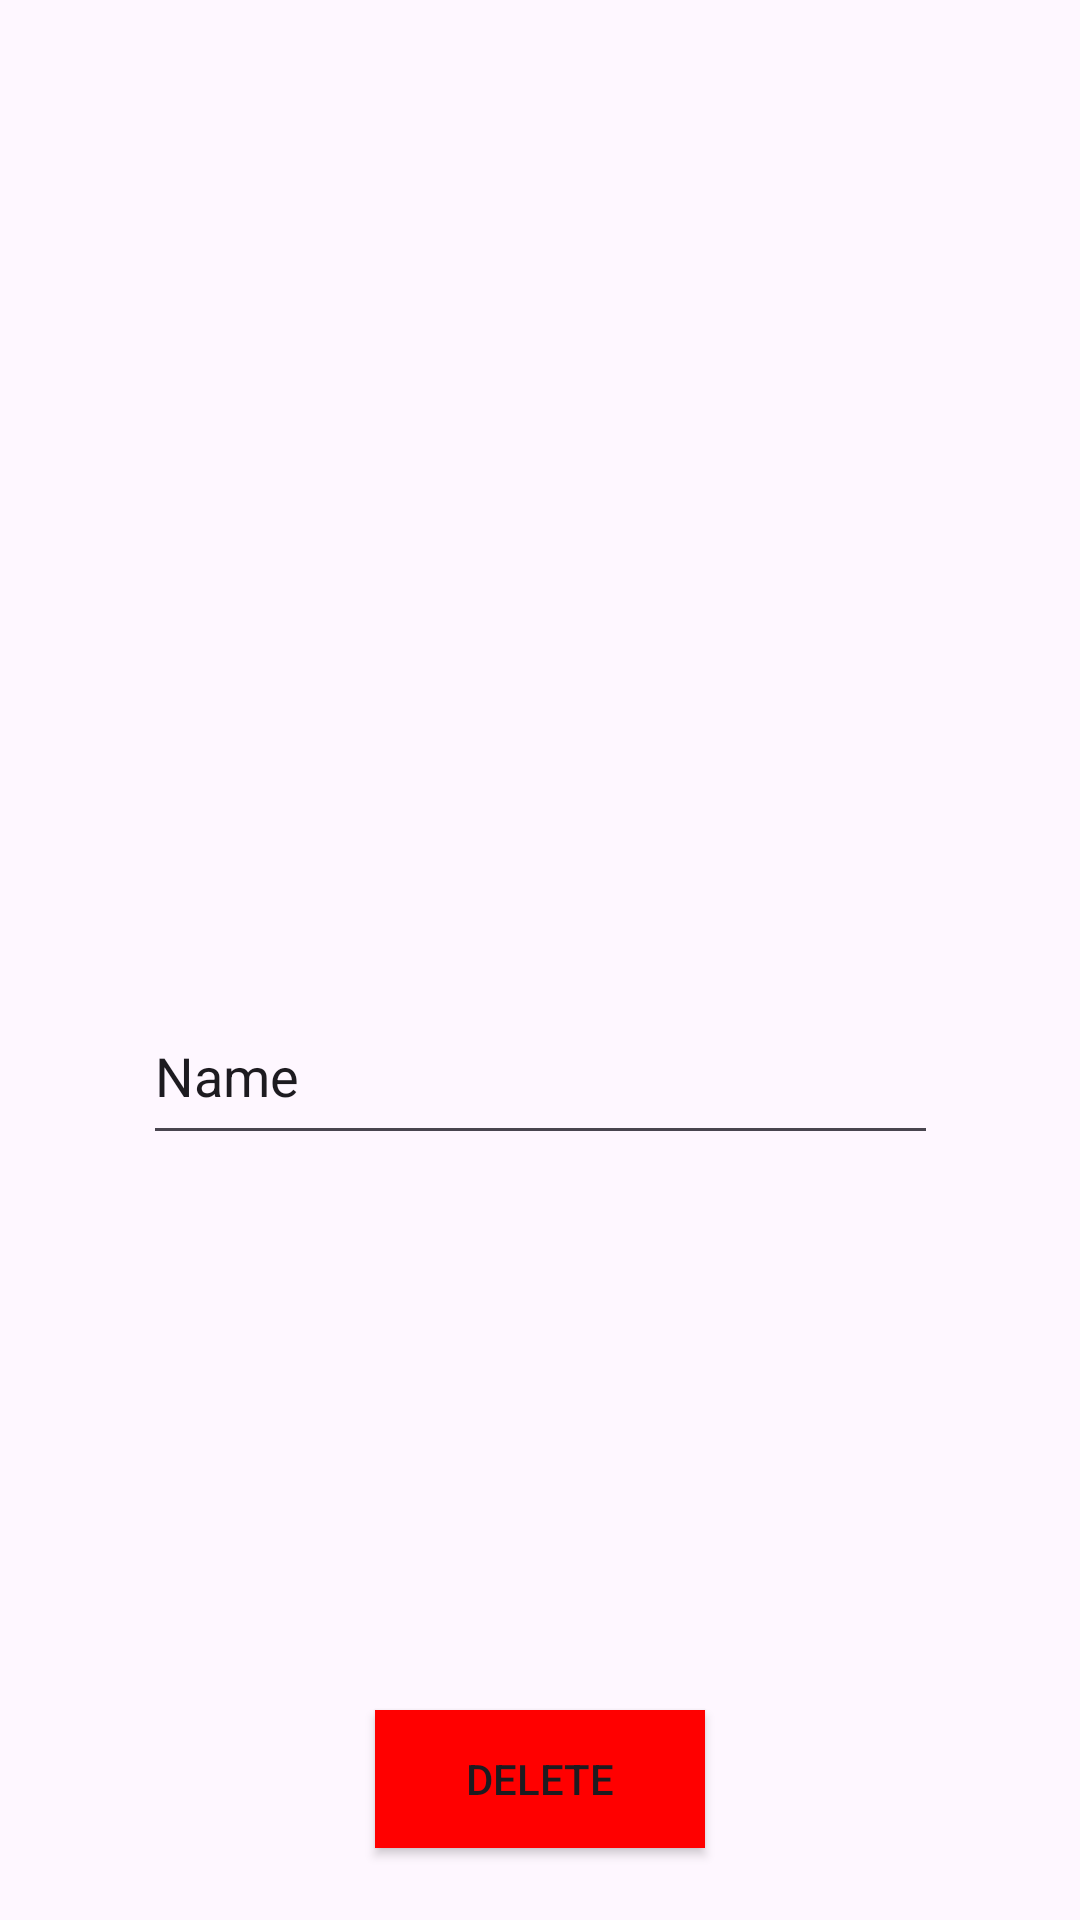

Here is an Android app screen rendered from its layout file. Give the layout XML and the strings, colors and styles it references.
<!-- AndroidManifest.xml: application theme Theme.HappyBirthdaySenderV3 -->
<!-- res/layout/activity_delete_birthday.xml -->
<?xml version="1.0" encoding="utf-8"?>
<androidx.constraintlayout.widget.ConstraintLayout xmlns:android="http://schemas.android.com/apk/res/android"
    xmlns:app="http://schemas.android.com/apk/res-auto"
    xmlns:tools="http://schemas.android.com/tools"
    android:id="@+id/main"
    android:layout_width="match_parent"
    android:layout_height="match_parent"
    tools:context=".deleteBirthdayActivity">

    <Button
        android:id="@+id/addButton"
        android:layout_width="110dp"
        android:layout_height="46dp"
        android:layout_marginBottom="24dp"
        android:background="@drawable/buttons"
        android:text="Delete"
        app:layout_constraintBottom_toBottomOf="parent"
        app:layout_constraintEnd_toEndOf="parent"
        app:layout_constraintHorizontal_bias="0.5"
        app:layout_constraintStart_toStartOf="parent" />

    <EditText
        android:id="@+id/newtextEditText"
        android:layout_width="265dp"
        android:layout_height="56dp"
        android:layout_marginTop="144dp"
        android:ems="10"
        android:inputType="text"
        android:text="Name"
        app:layout_constraintBottom_toTopOf="@+id/addButton"
        app:layout_constraintEnd_toEndOf="parent"
        app:layout_constraintHorizontal_bias="0.5"
        app:layout_constraintStart_toStartOf="parent"
        app:layout_constraintTop_toTopOf="parent" />
</androidx.constraintlayout.widget.ConstraintLayout>
<!-- resources referenced by this layout -->
<resources>
  <!-- drawable buttons (drawable) -->
  <?xml version="1.0" encoding="utf-8"?>
  <shape xmlns:android="http://schemas.android.com/apk/res/android">
      <solid android:color="#FF0000"/> 
      <corners android:radius="0dp"/>  
  </shape>
  <style name="Theme.HappyBirthdaySenderV3" parent="Base.Theme.HappyBirthdaySenderV3" />
  <style name="Base.Theme.HappyBirthdaySenderV3" parent="Theme.Material3.DayNight.NoActionBar">
          
          
      </style>
</resources>
